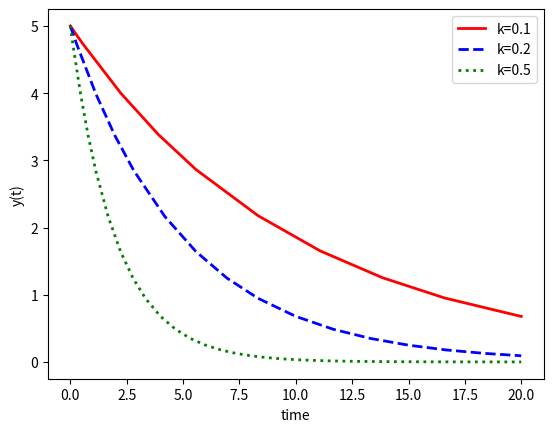

The script that saved this image:
import numpy as np
from scipy.integrate import solve_ivp
import matplotlib.pyplot as plt

def model(t, y, k):
    dydt = -k * y
    return dydt

# Initial conditions
y0 = [5]

# Time span
t = [0, 20]

k = 0.1
sol1 = solve_ivp(model, t, y0, method='LSODA', args=(k,)) # LSODA is the same method used by ODEINT

k = 0.2
sol2 = solve_ivp(model, t, y0, method='LSODA', args=(k,)) # LSODA is the same method used by ODEINT

k = 0.5
sol3 = solve_ivp(model, t, y0, method='LSODA', args=(k,)) # LSODA is the same method used by ODEINT

# plot results
plt.plot(sol1.t, sol1.y[0],'r-',linewidth=2,label='k=0.1')
plt.plot(sol2.t, sol2.y[0],'b--',linewidth=2,label='k=0.2')
plt.plot(sol3.t, sol3.y[0],'g:',linewidth=2,label='k=0.5')
plt.xlabel('time')
plt.ylabel('y(t)')
plt.legend()
plt.show()